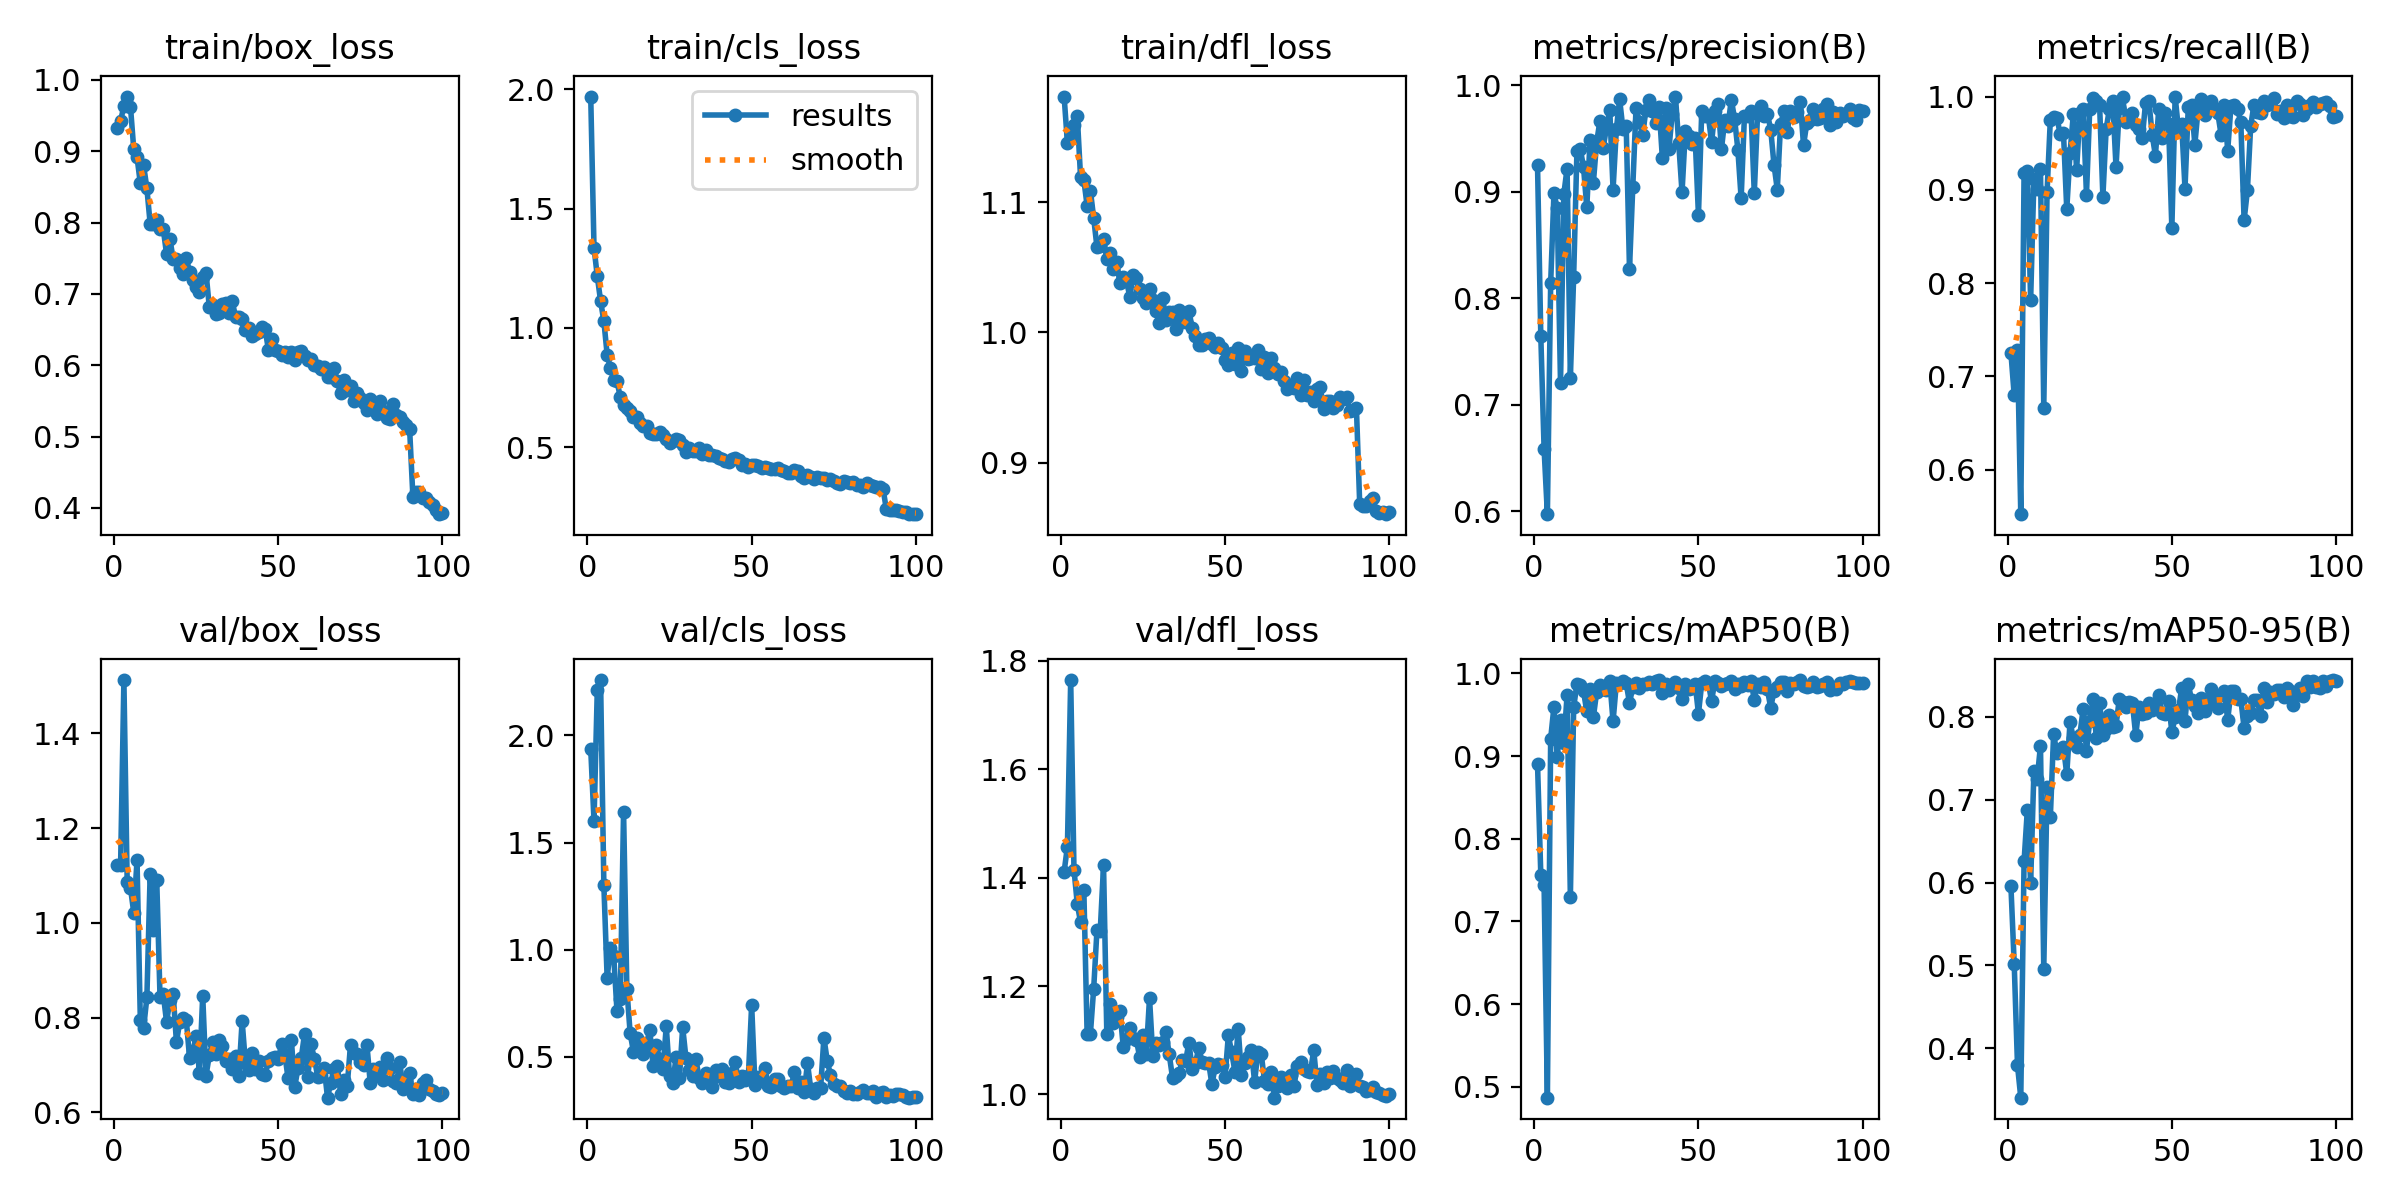

Data behind this chart, as committed beside it:
epoch, time, train/box_loss, train/cls_loss, train/dfl_loss, metrics/precision(B), metrics/recall(B), metrics/mAP50(B), metrics/mAP50-95(B), val/box_loss, val/cls_loss, val/dfl_loss, lr/pg0, lr/pg1, lr/pg2
1, 51.25, 0.9327, 1.969, 1.181, 0.9247, 0.7251, 0.8901, 0.5954, 1.122, 1.938, 1.411, 0.0005456, 0.0005456, 0.0005456
2, 57.81, 0.9427, 1.336, 1.146, 0.7643, 0.6796, 0.7563, 0.5019, 1.123, 1.601, 1.457, 0.00109, 0.00109, 0.00109
3, 64.29, 0.9636, 1.217, 1.152, 0.6585, 0.7278, 0.7438, 0.3797, 1.512, 2.214, 1.764, 0.001624, 0.001624, 0.001624
4, 70.75, 0.9767, 1.113, 1.159, 0.5973, 0.5521, 0.4869, 0.3407, 1.087, 2.259, 1.415, 0.001617, 0.001617, 0.001617
5, 77.21, 0.9627, 1.029, 1.167, 0.814, 0.9182, 0.9212, 0.6254, 1.074, 1.301, 1.352, 0.001601, 0.001601, 0.001601
6, 83.75, 0.9031, 0.8888, 1.119, 0.8987, 0.9202, 0.9598, 0.6877, 1.022, 0.867, 1.318, 0.001584, 0.001584, 0.001584
7, 90.29, 0.8917, 0.8308, 1.117, 0.8842, 0.7817, 0.8985, 0.5994, 1.132, 1.008, 1.378, 0.001568, 0.001568, 0.001568
8, 96.77, 0.8552, 0.7831, 1.097, 0.72, 0.9111, 0.9439, 0.7344, 0.7959, 0.9716, 1.111, 0.001551, 0.001551, 0.001551
9, 103.3, 0.8804, 0.7769, 1.109, 0.8976, 0.9012, 0.9163, 0.7248, 0.7777, 0.7121, 1.112, 0.001535, 0.001535, 0.001535
10, 109.8, 0.848, 0.7104, 1.088, 0.9217, 0.922, 0.9734, 0.7651, 0.8427, 0.7701, 1.195, 0.001518, 0.001518, 0.001518
11, 116.3, 0.7982, 0.6784, 1.065, 0.7254, 0.6661, 0.7292, 0.4957, 1.104, 1.645, 1.303, 0.001502, 0.001502, 0.001502
12, 122.8, 0.7986, 0.6656, 1.067, 0.8201, 0.8976, 0.9589, 0.7155, 0.9839, 0.8176, 1.302, 0.001485, 0.001485, 0.001485
13, 129.2, 0.8032, 0.6539, 1.072, 0.938, 0.9753, 0.9876, 0.6785, 1.09, 0.6101, 1.423, 0.001469, 0.001469, 0.001469
14, 135.7, 0.7912, 0.6266, 1.056, 0.9405, 0.9778, 0.9862, 0.7791, 0.8433, 0.5233, 1.111, 0.001452, 0.001452, 0.001452
15, 142.2, 0.7906, 0.6263, 1.061, 0.9231, 0.9771, 0.9785, 0.7557, 0.8488, 0.5858, 1.168, 0.001436, 0.001436, 0.001436
16, 148.8, 0.7555, 0.6025, 1.048, 0.8852, 0.9601, 0.954, 0.7595, 0.7902, 0.5691, 1.132, 0.001419, 0.001419, 0.001419
17, 155.2, 0.7775, 0.5882, 1.054, 0.9485, 0.9612, 0.9814, 0.7633, 0.8372, 0.5106, 1.142, 0.001403, 0.001403, 0.001403
18, 161.7, 0.7489, 0.5904, 1.038, 0.9084, 0.879, 0.9471, 0.7304, 0.8498, 0.5616, 1.155, 0.001386, 0.001386, 0.001386
19, 168.2, 0.7492, 0.5608, 1.043, 0.9464, 0.9396, 0.9775, 0.7934, 0.7481, 0.6234, 1.088, 0.00137, 0.00137, 0.00137
20, 174.8, 0.7366, 0.5563, 1.04, 0.9663, 0.981, 0.9857, 0.7741, 0.7912, 0.4546, 1.103, 0.001353, 0.001353, 0.001353
21, 181.3, 0.7276, 0.5565, 1.027, 0.941, 0.9216, 0.9814, 0.7628, 0.799, 0.5527, 1.123, 0.001337, 0.001337, 0.001337
22, 187.8, 0.7509, 0.5624, 1.044, 0.9605, 0.9824, 0.9799, 0.7781, 0.7948, 0.4871, 1.105, 0.00132, 0.00132, 0.00132
23, 194.3, 0.7304, 0.5527, 1.042, 0.9768, 0.987, 0.991, 0.8095, 0.7147, 0.4409, 1.101, 0.001304, 0.001304, 0.001304
24, 200.9, 0.7193, 0.5334, 1.033, 0.9019, 0.8947, 0.9419, 0.7588, 0.7285, 0.6426, 1.069, 0.001287, 0.001287, 0.001287
25, 207.5, 0.7096, 0.518, 1.026, 0.9585, 0.987, 0.9882, 0.795, 0.7606, 0.4114, 1.109, 0.001271, 0.001271, 0.001271
26, 214.2, 0.7026, 0.5278, 1.023, 0.9867, 0.9988, 0.989, 0.8214, 0.6834, 0.3789, 1.074, 0.001254, 0.001254, 0.001254
27, 220.8, 0.7242, 0.5332, 1.033, 0.9589, 0.9954, 0.9915, 0.7742, 0.8463, 0.4995, 1.178, 0.001238, 0.001238, 0.001238
28, 227.4, 0.73, 0.5306, 1.025, 0.9619, 0.9911, 0.9883, 0.8162, 0.6772, 0.3981, 1.071, 0.001221, 0.001221, 0.001221
29, 233.9, 0.682, 0.5091, 1.017, 0.8274, 0.8925, 0.9644, 0.778, 0.7202, 0.6372, 1.094, 0.001205, 0.001205, 0.001205
30, 240.4, 0.6841, 0.4798, 1.007, 0.9041, 0.9655, 0.9832, 0.7851, 0.7474, 0.4927, 1.092, 0.001188, 0.001188, 0.001188
31, 246.9, 0.6716, 0.4951, 1.027, 0.9789, 0.9869, 0.9883, 0.8016, 0.7239, 0.4387, 1.096, 0.001172, 0.001172, 0.001172
32, 253.4, 0.6737, 0.483, 1.01, 0.9658, 0.9949, 0.9824, 0.7873, 0.7527, 0.4092, 1.115, 0.001155, 0.001155, 0.001155
33, 259.9, 0.6863, 0.4853, 1.015, 0.9533, 0.9243, 0.9874, 0.7892, 0.7409, 0.488, 1.074, 0.001139, 0.001139, 0.001139
34, 266.4, 0.6875, 0.4965, 1.015, 0.9765, 0.9882, 0.9878, 0.8215, 0.7091, 0.4019, 1.031, 0.001122, 0.001122, 0.001122
35, 273.2, 0.6726, 0.4737, 1.003, 0.986, 0.9991, 0.9899, 0.8179, 0.7119, 0.3758, 1.035, 0.001106, 0.001106, 0.001106
36, 279.7, 0.6894, 0.4873, 1.018, 0.9753, 0.973, 0.9878, 0.8119, 0.6908, 0.4218, 1.039, 0.001089, 0.001089, 0.001089
37, 286.2, 0.6678, 0.4679, 1.008, 0.9644, 0.9768, 0.9907, 0.8178, 0.7188, 0.407, 1.063, 0.001073, 0.001073, 0.001073
38, 292.8, 0.6679, 0.4674, 1.008, 0.9798, 0.9819, 0.9918, 0.8158, 0.6772, 0.3585, 1.062, 0.001056, 0.001056, 0.001056
39, 299.3, 0.6649, 0.4621, 1.016, 0.932, 0.9698, 0.9767, 0.7772, 0.793, 0.4376, 1.096, 0.00104, 0.00104, 0.00104
40, 305.9, 0.6496, 0.4566, 1.004, 0.9781, 0.9657, 0.9873, 0.8119, 0.7044, 0.4083, 1.046, 0.001023, 0.001023, 0.001023
41, 312.4, 0.6525, 0.452, 0.9974, 0.9396, 0.9557, 0.9805, 0.8029, 0.689, 0.4418, 1.058, 0.001007, 0.001007, 0.001007
42, 319, 0.6404, 0.4437, 0.99, 0.9731, 0.9936, 0.9865, 0.8044, 0.7249, 0.3811, 1.086, 0.0009904, 0.0009904, 0.0009904
43, 325.5, 0.6443, 0.4386, 0.9906, 0.9893, 0.9954, 0.9899, 0.8163, 0.6914, 0.3782, 1.06, 0.0009739, 0.0009739, 0.0009739
44, 332.1, 0.6459, 0.4523, 0.9948, 0.9452, 0.9592, 0.982, 0.8079, 0.7087, 0.4237, 1.058, 0.0009574, 0.0009574, 0.0009574
45, 338.7, 0.6537, 0.454, 0.9956, 0.8992, 0.9365, 0.9697, 0.8104, 0.6812, 0.476, 1.059, 0.0009409, 0.0009409, 0.0009409
46, 345.2, 0.6508, 0.4453, 0.9913, 0.9568, 0.9864, 0.9867, 0.8264, 0.6793, 0.3803, 1.019, 0.0009244, 0.0009244, 0.0009244
47, 351.8, 0.6217, 0.4259, 0.9889, 0.9523, 0.9551, 0.9812, 0.8048, 0.7075, 0.4104, 1.051, 0.0009078, 0.0009078, 0.0009078
48, 358.4, 0.6371, 0.4321, 0.9919, 0.9445, 0.9821, 0.9821, 0.8034, 0.7146, 0.3915, 1.055, 0.0008913, 0.0008913, 0.0008913
49, 364.9, 0.621, 0.4194, 0.9883, 0.9505, 0.9705, 0.9874, 0.8184, 0.7168, 0.4096, 1.054, 0.0008748, 0.0008748, 0.0008748
50, 371.4, 0.6199, 0.4271, 0.9789, 0.8777, 0.8587, 0.9515, 0.7809, 0.7127, 0.7424, 1.032, 0.0008583, 0.0008583, 0.0008583
51, 378, 0.6144, 0.4251, 0.9749, 0.9756, 1, 0.988, 0.7993, 0.7434, 0.3697, 1.109, 0.0008418, 0.0008418, 0.0008418
52, 384.6, 0.6189, 0.4199, 0.9839, 0.9711, 0.9653, 0.9905, 0.8073, 0.722, 0.4028, 1.079, 0.0008253, 0.0008253, 0.0008253
53, 391.8, 0.6118, 0.4141, 0.9761, 0.971, 0.9704, 0.9886, 0.8343, 0.6715, 0.4041, 1.042, 0.0008088, 0.0008088, 0.0008088
54, 399.9, 0.6191, 0.4189, 0.9882, 0.9464, 0.9013, 0.9665, 0.7952, 0.7527, 0.4485, 1.122, 0.0007923, 0.0007923, 0.0007923
55, 407.2, 0.6069, 0.4123, 0.9706, 0.976, 0.9892, 0.9913, 0.8389, 0.6531, 0.3645, 1.035, 0.0007758, 0.0007758, 0.0007758
56, 413.8, 0.619, 0.4104, 0.9855, 0.9822, 0.9909, 0.9889, 0.8202, 0.6931, 0.3588, 1.057, 0.0007593, 0.0007593, 0.0007593
57, 420.4, 0.6201, 0.4092, 0.9796, 0.9401, 0.9485, 0.9845, 0.8131, 0.7143, 0.3968, 1.069, 0.0007428, 0.0007428, 0.0007428
58, 426.9, 0.6136, 0.4123, 0.9807, 0.967, 0.9867, 0.9871, 0.8048, 0.7655, 0.3966, 1.081, 0.0007263, 0.0007263, 0.0007263
59, 433.5, 0.6073, 0.4054, 0.9807, 0.962, 0.9975, 0.989, 0.8227, 0.675, 0.3639, 1.023, 0.0007098, 0.0007098, 0.0007098
60, 440, 0.6086, 0.4026, 0.9864, 0.9863, 0.9807, 0.9912, 0.8073, 0.7432, 0.3553, 1.079, 0.0006933, 0.0006933, 0.0006933
... 40 more rows
